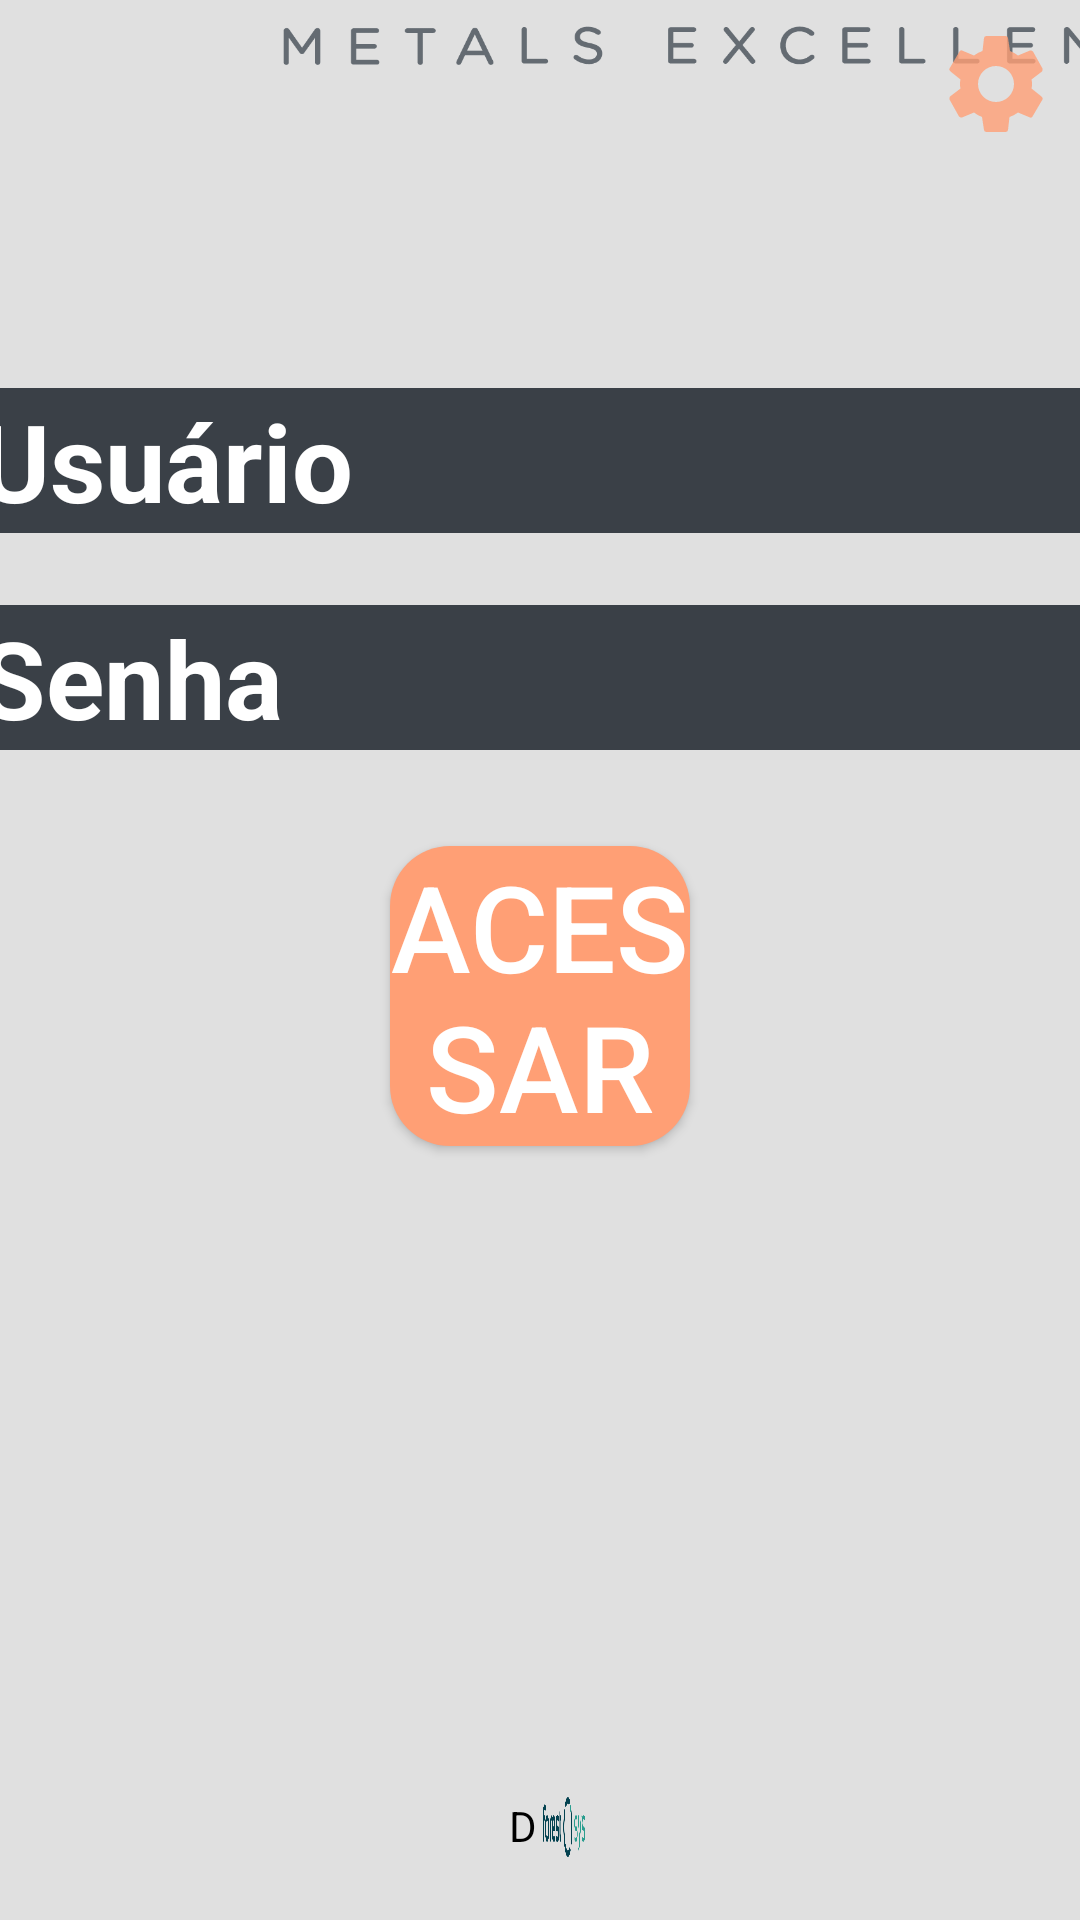

This screen was rendered from an Android layout file. Write that file and the resources it references.
<!-- AndroidManifest.xml: application theme AppTheme -->
<!-- res/layout/activity_login.xml -->
<?xml version="1.0" encoding="utf-8"?>
<androidx.constraintlayout.widget.ConstraintLayout xmlns:android="http://schemas.android.com/apk/res/android"
    xmlns:app="http://schemas.android.com/apk/res-auto"
    xmlns:tools="http://schemas.android.com/tools"
    android:id="@+id/container"
    android:layout_width="match_parent"
    android:layout_height="match_parent"
    android:background="@color/secondaryLightColor"
    tools:context=".Activities.ActivityLogin"
    tools:menu="@menu/menu_login_lateral">


    <ImageView
        android:id="@+id/imagem_login"
        android:layout_width="450dp"
        android:layout_height="125dp"
        android:layout_marginBottom="100dp"
        android:adjustViewBounds="true"
        android:background="@mipmap/logo_gelf_completo"
        android:scaleType="centerInside"
        android:visibility="visible"
        app:layout_constraintBottom_toTopOf="@+id/constraintLayout"
        app:layout_constraintEnd_toEndOf="parent"
        app:layout_constraintStart_toStartOf="parent" />

    <ImageButton
        android:id="@+id/botao_config"
        android:layout_width="40dp"
        android:layout_height="40dp"
        android:layout_marginTop="8dp"
        android:layout_marginEnd="8dp"
        android:background="@drawable/ic_config"
        android:scaleType="fitXY"
        android:visibility="visible"
        app:layout_constraintEnd_toEndOf="parent"
        app:layout_constraintTop_toTopOf="parent"
    />

    <androidx.constraintlayout.widget.ConstraintLayout
        android:id="@+id/constraintLayout"
        android:layout_width="0dp"
        android:layout_height="wrap_content"
        android:layout_marginBottom="250dp"
        android:background="@color/secondaryLightColor"
        app:layout_constraintBottom_toBottomOf="parent"
        app:layout_constraintEnd_toEndOf="parent"
        app:layout_constraintStart_toStartOf="parent">

        <EditText
            android:id="@+id/username"
            android:layout_width="400dp"
            android:layout_height="wrap_content"

            android:layout_marginStart="25dp"
            android:layout_marginTop="8dp"
            android:background="@color/secondaryDarkColor"
            android:enabled="true"
            android:hint="Usuário"
            android:inputType="text"
            android:selectAllOnFocus="true"
            android:textColor="@color/secondaryTextColor"
            android:textColorHint="@color/secondaryTextColor"
            android:textSize="36sp"
            android:textStyle="bold"
            app:layout_constraintEnd_toEndOf="parent"
            app:layout_constraintStart_toStartOf="parent"
            app:layout_constraintTop_toTopOf="parent" />

        <EditText
            android:id="@+id/password"
            android:layout_width="400dp"
            android:layout_height="wrap_content"

            android:layout_marginStart="25dp"
            android:layout_marginTop="24dp"
            android:background="@color/secondaryDarkColor"
            android:enabled="true"
            android:hint="Senha"
            android:imeOptions="actionDone"
            android:inputType="textPassword"
            android:selectAllOnFocus="true"
            android:textColor="@color/secondaryTextColor"
            android:textColorHint="@color/secondaryTextColor"
            android:textSize="36sp"
            android:textStyle="bold"
            app:layout_constraintEnd_toEndOf="parent"
            app:layout_constraintStart_toStartOf="parent"
            app:layout_constraintTop_toBottomOf="@+id/username" />

        <Button
            android:id="@+id/botao_login"
            android:layout_width="0dp"
            android:layout_height="wrap_content"
            android:layout_marginStart="130dp"
            android:layout_marginTop="32dp"
            android:layout_marginEnd="130dp"
            android:layout_marginBottom="8dp"
            android:background="@drawable/botao_arredondado_cor_primaria_light"
            android:enabled="true"
            android:text="Acessar"
            android:textColor="@color/secondaryTextColor"
            android:textSize="40sp"
            app:layout_constraintBottom_toBottomOf="parent"
            app:layout_constraintEnd_toEndOf="parent"
            app:layout_constraintStart_toStartOf="parent"
            app:layout_constraintTop_toBottomOf="@+id/password" />

        <ImageView
            android:id="@+id/imageView"
            android:layout_width="wrap_content"
            android:layout_height="wrap_content"
            android:layout_marginEnd="8dp"
            android:background="@drawable/icone_usuario"
            app:layout_constraintBottom_toBottomOf="@+id/username"
            app:layout_constraintEnd_toStartOf="@+id/username"
            app:layout_constraintTop_toTopOf="parent"
            app:srcCompat="@drawable/icone_usuario" />

        <ImageView
            android:id="@+id/imageView2"
            android:layout_width="wrap_content"
            android:layout_height="wrap_content"
            android:layout_marginEnd="8dp"
            android:background="@drawable/icone_senha"
            app:layout_constraintBottom_toBottomOf="@+id/password"
            app:layout_constraintEnd_toStartOf="@+id/password"
            app:layout_constraintTop_toTopOf="@+id/password"
            app:srcCompat="@drawable/icone_senha" />
    </androidx.constraintlayout.widget.ConstraintLayout>

    <ImageView
        android:id="@+id/logo_rodape"
        android:layout_width="0dp"
        android:layout_height="20dp"
        android:layout_marginStart="2dp"
        android:layout_marginEnd="165dp"
        android:layout_marginBottom="21dp"
        android:background="@drawable/logo_final_colorida"
        android:scaleType="centerInside"
        android:visibility="visible"
        app:layout_constraintBottom_toBottomOf="parent"
        app:layout_constraintEnd_toEndOf="parent"
        app:layout_constraintStart_toEndOf="@+id/textView13" />

<TextView
android:id="@+id/textView13"
android:layout_height="0dp"
android:layout_marginBottom="21dp"
android:layout_marginStart="165dp"
android:layout_width="0dp"
android:text="Desenvolvido Por"
android:textAlignment="textEnd"
android:textColor="#000000"
android:visibility="visible"
app:layout_constraintBottom_toBottomOf="parent"
app:layout_constraintEnd_toStartOf="@+id/logo_rodape"
app:layout_constraintStart_toStartOf="parent"
app:layout_constraintTop_toTopOf="@+id/logo_rodape" />

    </androidx.constraintlayout.widget.ConstraintLayout>
<!-- resources referenced by this layout -->
<resources>
  <color name="secondaryDarkColor">#3a4047</color>
  <color name="secondaryLightColor">#e0e0e0</color>
  <color name="secondaryTextColor">#ffffff</color>
  <!-- drawable botao_arredondado_cor_primaria_light (drawable) -->
  <?xml version="1.0" encoding="utf-8"?>
  <shape xmlns:android="http://schemas.android.com/apk/res/android"
      android:shape="rectangle" android:padding="10dp">
      <solid android:color="@color/primaryLightColor"/>
      <corners android:radius="20dp"/>
  </shape>
  <!-- drawable ic_config (drawable-anydpi) -->
  <vector xmlns:android="http://schemas.android.com/apk/res/android"
      android:width="24dp"
      android:height="24dp"
      android:viewportWidth="24"
      android:viewportHeight="24"
      android:tint="@color/primaryLightColor"
      android:alpha="0.8">
      <path
          android:fillColor="#FF000000"
          android:pathData="M19.1,12.9a2.8,2.8 0,0 0,0.1 -0.9,2.8 2.8,0 0,0 -0.1,-0.9l2.1,-1.6a0.7,0.7 0,0 0,0.1 -0.6L19.4,5.5a0.7,0.7 0,0 0,-0.6 -0.2l-2.4,1a6.5,6.5 0,0 0,-1.6 -0.9l-0.4,-2.6a0.5,0.5 0,0 0,-0.5 -0.4H10.1a0.5,0.5 0,0 0,-0.5 0.4L9.3,5.4a5.6,5.6 0,0 0,-1.7 0.9l-2.4,-1a0.4,0.4 0,0 0,-0.5 0.2l-2,3.4c-0.1,0.2 0,0.4 0.2,0.6l2,1.6a2.8,2.8 0,0 0,-0.1 0.9,2.8 2.8,0 0,0 0.1,0.9L2.8,14.5a0.7,0.7 0,0 0,-0.1 0.6l1.9,3.4a0.7,0.7 0,0 0,0.6 0.2l2.4,-1a6.5,6.5 0,0 0,1.6 0.9l0.4,2.6a0.5,0.5 0,0 0,0.5 0.4h3.8a0.5,0.5 0,0 0,0.5 -0.4l0.3,-2.6a5.6,5.6 0,0 0,1.7 -0.9l2.4,1a0.4,0.4 0,0 0,0.5 -0.2l2,-3.4c0.1,-0.2 0,-0.4 -0.2,-0.6ZM12,15.6A3.6,3.6 0,1 1,15.6 12,3.6 3.6,0 0,1 12,15.6Z"/>
  </vector>
  <!-- drawable icone_senha (drawable) -->
  <vector android:height="36dp" android:tint="#FF9F75"
      android:viewportHeight="24" android:viewportWidth="24"
      android:width="36dp" xmlns:android="http://schemas.android.com/apk/res/android">
      <path android:fillColor="@android:color/white" android:pathData="M18,8h-1L17,6c0,-2.76 -2.24,-5 -5,-5S7,3.24 7,6v2L6,8c-1.1,0 -2,0.9 -2,2v10c0,1.1 0.9,2 2,2h12c1.1,0 2,-0.9 2,-2L20,10c0,-1.1 -0.9,-2 -2,-2zM9,6c0,-1.66 1.34,-3 3,-3s3,1.34 3,3v2L9,8L9,6zM18,20L6,20L6,10h12v10zM12,17c1.1,0 2,-0.9 2,-2s-0.9,-2 -2,-2 -2,0.9 -2,2 0.9,2 2,2z"/>
  </vector>
  <!-- drawable icone_usuario (drawable) -->
  <vector android:height="36dp" android:tint="#FF9F75"
      android:viewportHeight="24" android:viewportWidth="24"
      android:width="36dp" xmlns:android="http://schemas.android.com/apk/res/android">
      <path android:fillColor="@android:color/white" android:pathData="M12,5.9c1.16,0 2.1,0.94 2.1,2.1s-0.94,2.1 -2.1,2.1S9.9,9.16 9.9,8s0.94,-2.1 2.1,-2.1m0,9c2.97,0 6.1,1.46 6.1,2.1v1.1L5.9,18.1L5.9,17c0,-0.64 3.13,-2.1 6.1,-2.1M12,4C9.79,4 8,5.79 8,8s1.79,4 4,4 4,-1.79 4,-4 -1.79,-4 -4,-4zM12,13c-2.67,0 -8,1.34 -8,4v3h16v-3c0,-2.66 -5.33,-4 -8,-4z"/>
  </vector>
  <!-- drawable logo_final_colorida: png bitmap (drawable, 13912 bytes) -->
  <!-- mipmap logo_gelf_completo: png bitmap (mipmap-xxhdpi, 25990 bytes) -->
  <style name="AppTheme" parent="Theme.AppCompat.Light.NoActionBar">
          
          <item name="colorPrimary">@color/primaryColor</item>
          <item name="colorPrimaryDark">@color/primaryDarkColor</item>
          <item name="colorAccent">@color/colorAccent</item>
      </style>
  <color name="primaryLightColor">#ff9f75</color>
  <color name="primaryColor">#e6714b</color>
  <color name="primaryDarkColor">#ae401e</color>
  <color name="colorAccent">#d81b60</color>
</resources>
